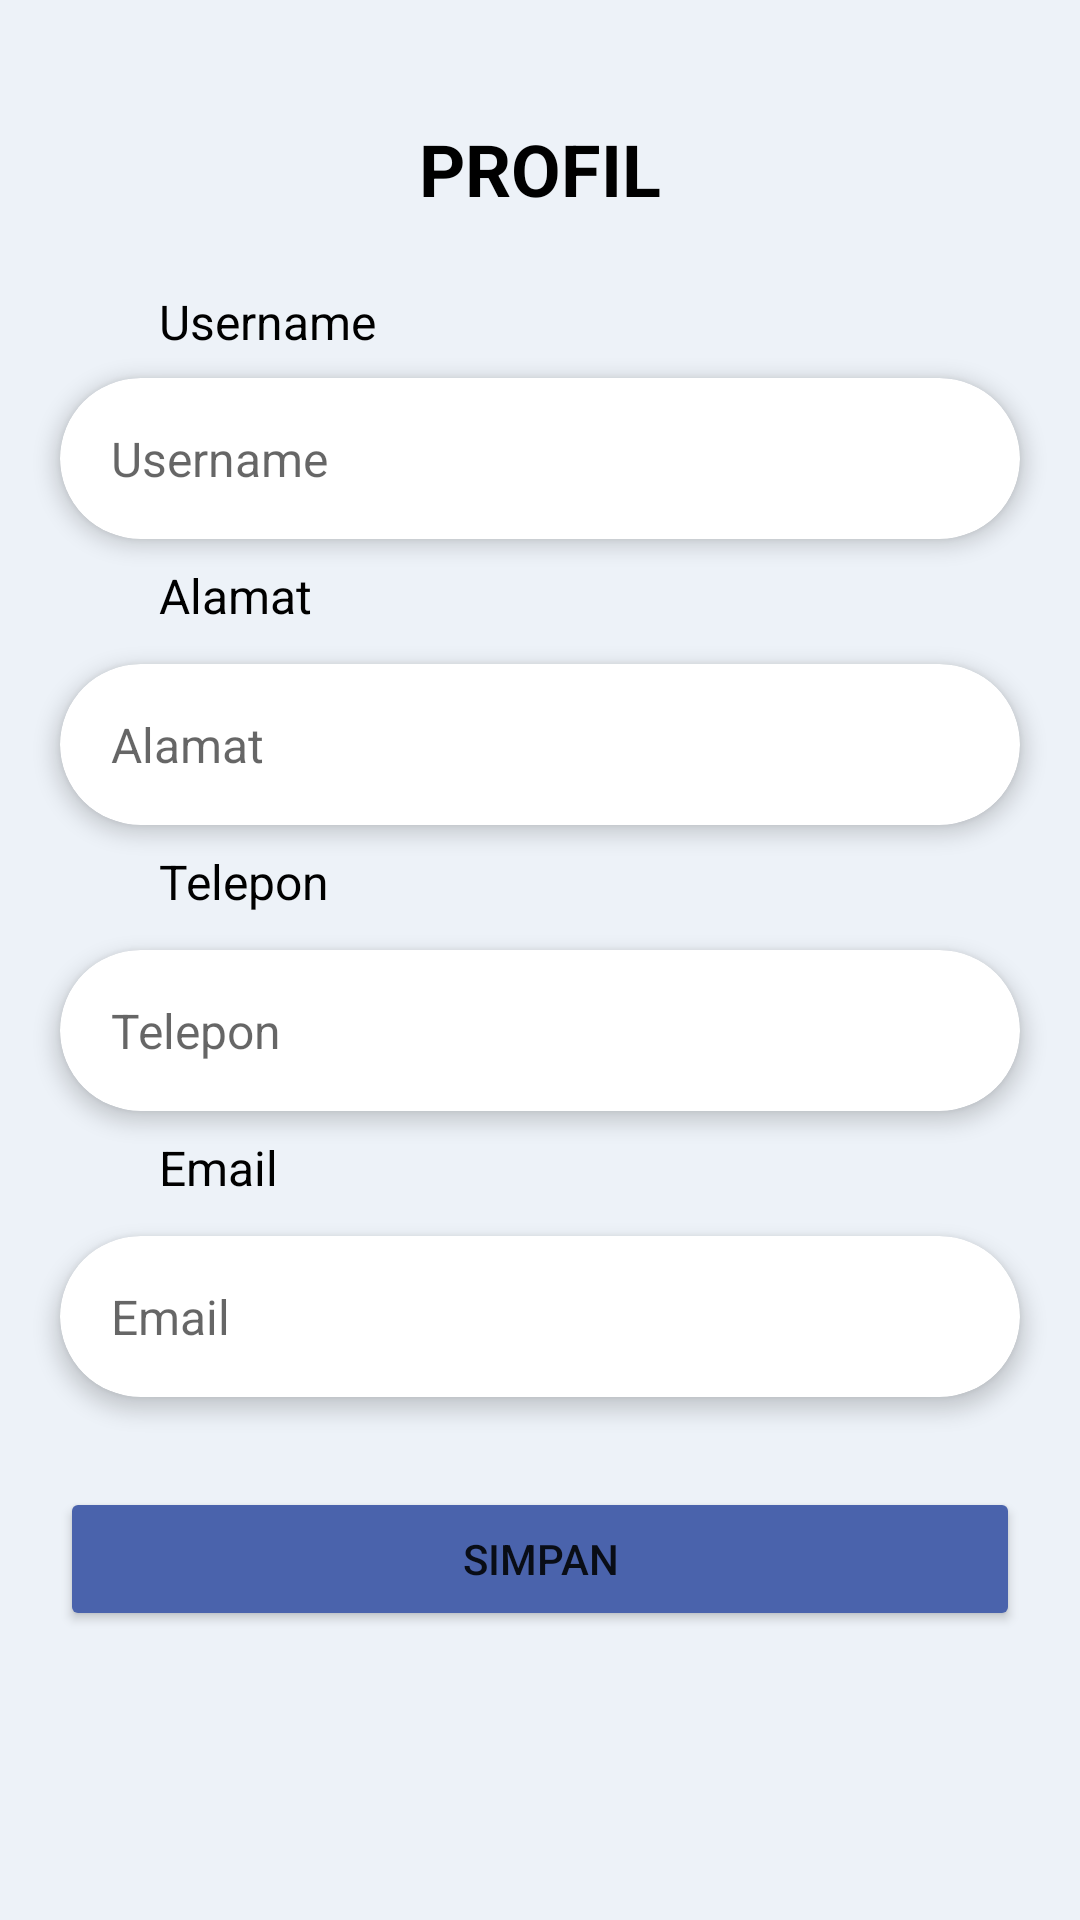

Android layout source for this screen:
<!-- AndroidManifest.xml: application theme Theme.Ta -->
<!-- res/layout/activity_edit_profil.xml -->
<?xml version="1.0" encoding="utf-8"?>
<androidx.constraintlayout.widget.ConstraintLayout xmlns:android="http://schemas.android.com/apk/res/android"
    xmlns:app="http://schemas.android.com/apk/res-auto"
    xmlns:tools="http://schemas.android.com/tools"
    android:layout_width="match_parent"
    android:layout_height="match_parent"
    android:background="#EDF2F8">

    <LinearLayout
        android:layout_width="match_parent"
        android:layout_height="wrap_content"
        android:orientation="vertical"
        app:layout_constraintEnd_toEndOf="parent"
        app:layout_constraintStart_toStartOf="parent"
        app:layout_constraintTop_toTopOf="parent">

        <TextView
            android:id="@+id/textView"
            android:layout_width="wrap_content"
            android:layout_height="wrap_content"
            android:layout_gravity="center"
            android:layout_marginTop="40dp"
            android:layout_marginBottom="8dp"
            android:text="PROFIL"
            android:textColor="@color/black"
            android:textSize="24sp"
            android:textStyle="bold" />

        <androidx.constraintlayout.widget.ConstraintLayout
            android:layout_width="match_parent"
            android:layout_height="wrap_content"
            android:padding="8dp">

            <TextView
                android:id="@+id/txUserProf"
                android:layout_width="wrap_content"
                android:layout_height="wrap_content"
                android:layout_marginStart="45dp"
                android:layout_marginTop="8dp"
                android:text="Username"
                android:textColor="@color/black"
                android:textSize="16sp"
                app:layout_constraintStart_toStartOf="parent"
                app:layout_constraintTop_toTopOf="parent" />

            <androidx.cardview.widget.CardView
                android:id="@+id/cardUsername"
                android:layout_width="320dp"
                android:layout_height="wrap_content"
                android:layout_marginStart="18dp"
                android:layout_marginTop="8dp"
                android:layout_marginEnd="18dp"
                app:cardBackgroundColor="#FFFFFF"
                app:cardCornerRadius="30dp"
                app:cardElevation="4dp"
                app:layout_constraintEnd_toEndOf="parent"
                app:layout_constraintStart_toStartOf="parent"
                app:layout_constraintTop_toBottomOf="@+id/txUserProf">

                <LinearLayout
                    android:layout_width="match_parent"
                    android:layout_height="wrap_content"
                    android:orientation="horizontal"
                    android:padding="16dp">

                    <LinearLayout
                        android:layout_width="0dp"
                        android:layout_height="wrap_content"
                        android:layout_marginStart="1dp"
                        android:layout_weight="1"
                        android:orientation="vertical">

                        <EditText
                            android:id="@+id/txUsername"
                            android:layout_width="match_parent"
                            android:layout_height="wrap_content"
                            android:background="@null"
                            android:hint="Username"
                            android:textColor="#333333"
                            android:textSize="16sp" />

                    </LinearLayout>

                </LinearLayout>

            </androidx.cardview.widget.CardView>

            <TextView
                android:id="@+id/txAlProf"
                android:layout_width="wrap_content"
                android:layout_height="wrap_content"
                android:layout_marginStart="45dp"
                android:layout_marginTop="8dp"
                android:text="Alamat"
                android:textColor="@color/black"
                android:textSize="16sp"
                app:layout_constraintStart_toStartOf="parent"
                app:layout_constraintTop_toBottomOf="@+id/cardUsername" />

            <androidx.cardview.widget.CardView
                android:id="@+id/cardAlamat"
                android:layout_width="320dp"
                android:layout_height="wrap_content"
                android:layout_margin="12dp"
                android:layout_marginStart="18dp"
                android:layout_marginTop="0dp"
                android:layout_marginEnd="18dp"
                app:cardBackgroundColor="#FFFFFF"
                app:cardCornerRadius="30dp"
                app:cardElevation="4dp"
                app:layout_constraintEnd_toEndOf="parent"
                app:layout_constraintStart_toStartOf="parent"
                app:layout_constraintTop_toBottomOf="@+id/txAlProf">

                <LinearLayout
                    android:layout_width="match_parent"
                    android:layout_height="wrap_content"
                    android:orientation="horizontal"
                    android:padding="16dp">

                    <LinearLayout
                        android:layout_width="0dp"
                        android:layout_height="wrap_content"
                        android:layout_marginStart="1dp"
                        android:layout_weight="1"
                        android:orientation="vertical">

                        <EditText
                            android:id="@+id/txAlamat"
                            android:layout_width="match_parent"
                            android:layout_height="wrap_content"
                            android:background="@null"
                            android:hint="Alamat"
                            android:textColor="#333333"
                            android:textSize="16sp" />

                    </LinearLayout>

                </LinearLayout>

            </androidx.cardview.widget.CardView>

            <TextView
                android:id="@+id/txtelProf"
                android:layout_width="wrap_content"
                android:layout_height="wrap_content"
                android:layout_marginStart="45dp"
                android:layout_marginTop="8dp"
                android:text="Telepon"
                android:textColor="@color/black"
                android:textSize="16sp"
                app:layout_constraintStart_toStartOf="parent"
                app:layout_constraintTop_toBottomOf="@+id/cardAlamat" />

            <androidx.cardview.widget.CardView
                android:id="@+id/cardTelepon"
                android:layout_width="320dp"
                android:layout_height="wrap_content"
                android:layout_margin="12dp"
                android:layout_marginStart="18dp"
                android:layout_marginEnd="18dp"
                app:cardBackgroundColor="#FFFFFF"
                app:cardCornerRadius="30dp"
                app:cardElevation="4dp"
                app:layout_constraintEnd_toEndOf="parent"
                app:layout_constraintStart_toStartOf="parent"
                app:layout_constraintTop_toBottomOf="@+id/txtelProf">

                <LinearLayout
                    android:layout_width="match_parent"
                    android:layout_height="wrap_content"
                    android:orientation="horizontal"
                    android:padding="16dp">

                    <LinearLayout
                        android:layout_width="0dp"
                        android:layout_height="wrap_content"
                        android:layout_marginStart="1dp"
                        android:layout_weight="1"
                        android:orientation="vertical">

                        <EditText
                            android:id="@+id/txTelepon"
                            android:layout_width="match_parent"
                            android:layout_height="wrap_content"
                            android:background="@null"
                            android:hint="Telepon"
                            android:textColor="#333333"
                            android:textSize="16sp" />

                    </LinearLayout>

                </LinearLayout>

            </androidx.cardview.widget.CardView>

            <TextView
                android:id="@+id/txemProf"
                android:layout_width="wrap_content"
                android:layout_height="wrap_content"
                android:layout_marginStart="45dp"
                android:layout_marginTop="8dp"
                android:text="Email"
                android:textColor="@color/black"
                android:textSize="16sp"
                app:layout_constraintStart_toStartOf="parent"
                app:layout_constraintTop_toBottomOf="@+id/cardTelepon" />


            <androidx.cardview.widget.CardView
                android:id="@+id/cardEmail"
                android:layout_width="320dp"
                android:layout_height="wrap_content"
                android:layout_margin="12dp"
                android:layout_marginStart="18dp"
                android:layout_marginEnd="18dp"
                app:cardBackgroundColor="#FFFFFF"
                app:cardCornerRadius="30dp"
                app:cardElevation="4dp"
                app:layout_constraintEnd_toEndOf="parent"
                app:layout_constraintStart_toStartOf="parent"
                app:layout_constraintTop_toBottomOf="@+id/txemProf">

                <LinearLayout
                    android:layout_width="match_parent"
                    android:layout_height="wrap_content"
                    android:orientation="horizontal"
                    android:padding="16dp">

                    <LinearLayout
                        android:layout_width="0dp"
                        android:layout_height="wrap_content"
                        android:layout_marginStart="1dp"
                        android:layout_weight="1"
                        android:orientation="vertical">

                        <EditText
                            android:id="@+id/txEmail"
                            android:layout_width="match_parent"
                            android:layout_height="wrap_content"
                            android:background="@null"
                            android:hint="Email"
                            android:textColor="#333333"
                            android:textSize="16sp" />

                    </LinearLayout>

                </LinearLayout>

            </androidx.cardview.widget.CardView>

            <Button
                android:id="@+id/btnSimpan"
                android:layout_width="0dp"
                android:layout_height="wrap_content"
                android:layout_marginTop="30dp"
                android:backgroundTint="#4A63AC"
                android:text="SIMPAN"
                app:cornerRadius="30dp"
                app:layout_constraintEnd_toEndOf="@+id/cardEmail"
                app:layout_constraintStart_toStartOf="@+id/cardEmail"
                app:layout_constraintTop_toBottomOf="@+id/cardEmail" />

        </androidx.constraintlayout.widget.ConstraintLayout>

    </LinearLayout>

</androidx.constraintlayout.widget.ConstraintLayout>
<!-- resources referenced by this layout -->
<resources>
  <style name="Theme.Ta" parent="Theme.MaterialComponents.DayNight.DarkActionBar">
          
          <item name="colorPrimary">@color/purple_500</item>
          <item name="colorPrimaryVariant">@color/purple_700</item>
          <item name="colorOnPrimary">@color/white</item>
          
          <item name="colorSecondary">@color/teal_200</item>
          <item name="colorSecondaryVariant">@color/teal_700</item>
          <item name="colorOnSecondary">@color/black</item>
          
          <item name="android:statusBarColor">?attr/colorPrimaryVariant</item>
          
      </style>
  <!-- not gathered from this repository: default colours our renderer supplied (Android Studio template values) -->
  <color name="purple_500">#FF6200EE</color>
  <color name="purple_700">#FF3700B3</color>
  <color name="teal_200">#FF03DAC5</color>
  <color name="teal_700">#FF018786</color>
  <color name="black">#FF000000</color>
  <color name="white">#FFFFFFFF</color>
</resources>
